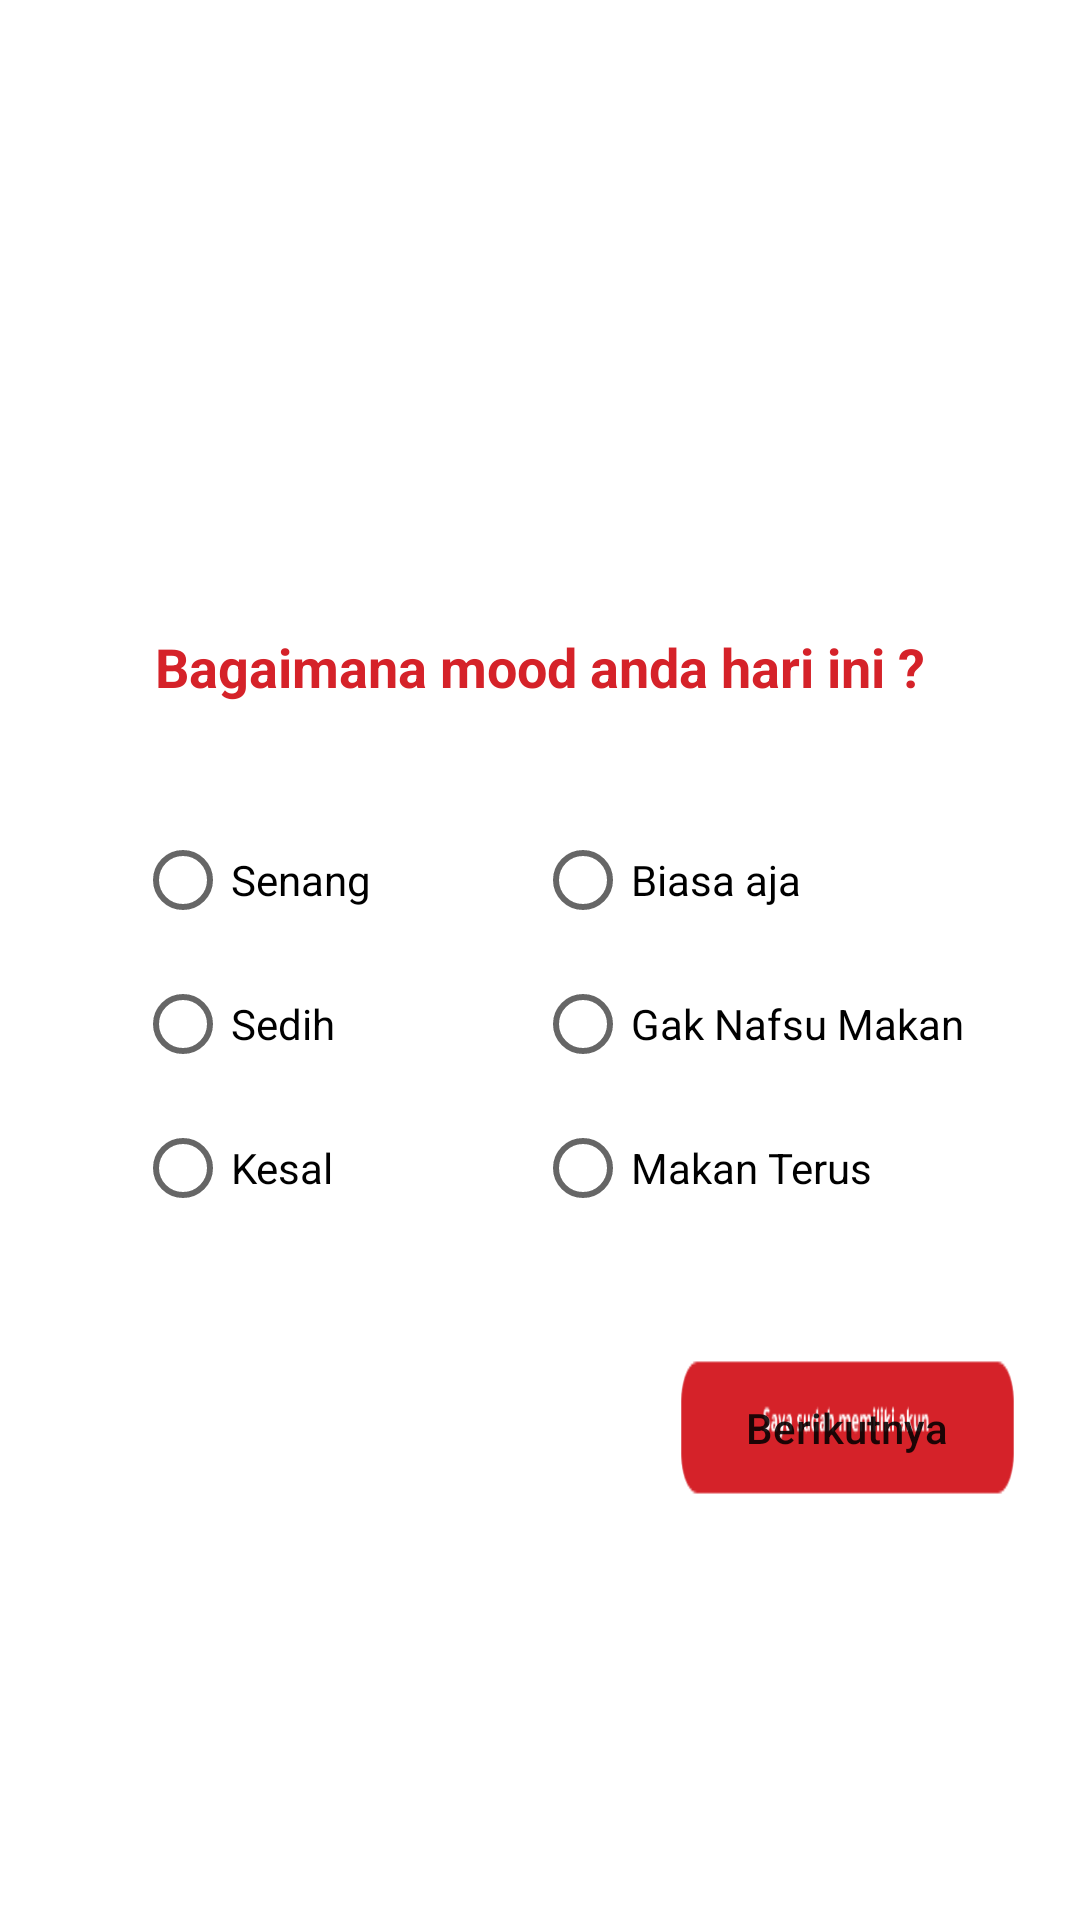

Write the Android layout XML for this screen, with the resource values it uses.
<!-- AndroidManifest.xml: application theme Theme.MyBlossom -->
<!-- res/layout/activity_mod.xml -->
<?xml version="1.0" encoding="utf-8"?>

<LinearLayout xmlns:android="http://schemas.android.com/apk/res/android"
    xmlns:app="http://schemas.android.com/apk/res-auto"
    xmlns:tools="http://schemas.android.com/tools"
    android:layout_width="match_parent"
    android:layout_height="match_parent"
    android:orientation="vertical"
    android:layout_margin="16dp"
    tools:context=".ui.patient.ModActivity">


    <ImageView
        android:id="@+id/blossomImage"
        android:layout_width="250dp"
        android:layout_height="200dp"
        android:layout_gravity="center"
        app:srcCompat="@drawable/mood" />

    <TextView
        android:layout_marginTop="10dp"
        android:layout_width="350dp"
        android:layout_height="wrap_content"
        android:text="Bagaimana mood anda hari ini ?"
        android:textStyle="bold"
        android:textSize="18dp"
        android:layout_gravity="center"
        android:textAlignment="center"
        android:textColor="@color/colorRed"
        />


    <RadioGroup
        android:id="@+id/radio_group"
        android:layout_width="match_parent"
        android:layout_height="wrap_content"
        android:padding="15dp">

    <LinearLayout
        android:layout_marginTop="20dp"
        android:layout_marginLeft="30dp"
        android:id="@+id/linearLayout2"
        android:layout_width="fill_parent"
        android:layout_height="wrap_content"
        android:orientation="horizontal" >

        <RadioButton
            android:id="@+id/senang"
            android:layout_width="400px"
            android:layout_height="wrap_content"
            android:text="Senang"/>

        <RadioButton
            android:id="@+id/biasa"
            android:layout_width="wrap_content"
            android:layout_height="wrap_content"
            android:text="Biasa aja"/>

    </LinearLayout>

    <LinearLayout
        android:layout_marginLeft="30dp"
        android:id="@+id/linearLayout3"
        android:layout_width="fill_parent"
        android:layout_height="wrap_content"
        android:orientation="horizontal" >

        <RadioButton
            android:id="@+id/sedih"
            android:layout_width="400px"
            android:layout_height="wrap_content"
            android:text="Sedih"/>

        <RadioButton
            android:id="@+id/gaknafsu"
            android:layout_width="wrap_content"
            android:layout_height="wrap_content"
            android:text="Gak Nafsu Makan"/>

    </LinearLayout>

    <LinearLayout
        android:layout_marginLeft="30dp"
        android:id="@+id/linearLayout4"
        android:layout_width="fill_parent"
        android:layout_height="wrap_content"
        android:orientation="horizontal" >

        <RadioButton
            android:id="@+id/kesal"
            android:layout_width="400px"
            android:layout_height="wrap_content"
            android:text="Kesal"/>

        <RadioButton
            android:id="@+id/makan"
            android:layout_width="wrap_content"
            android:layout_height="wrap_content"
            android:text="Makan Terus"/>

    </LinearLayout>

    </RadioGroup>





    <Button
        android:layout_marginTop="20dp"
        android:id="@+id/validateBtn2"
        android:layout_width="156dp"
        android:layout_height="55dp"
        android:background="@drawable/bottomsudah"
        android:layout_gravity="right"
        android:textAlignment="center"
        android:textAllCaps="false"
        android:text="Berikutnya" />


</LinearLayout>
<!-- resources referenced by this layout -->
<resources>
  <color name="colorRed">#D52229</color>
  <!-- drawable bottomsudah: png bitmap (drawable, 2816 bytes) -->
  <style name="Theme.MyBlossom" parent="Theme.MaterialComponents.DayNight.DarkActionBar">
          
          <item name="colorPrimary">@color/colorRed</item>
          <item name="colorPrimaryVariant">@color/colorAccent</item>
          <item name="colorOnPrimary">@color/white</item>
          
          <item name="colorSecondary">@color/teal_200</item>
          <item name="colorSecondaryVariant">@color/teal_700</item>
          <item name="colorOnSecondary">@color/black</item>
          
          <item name="windowActionBar">false</item>
          <item name="windowNoTitle">true</item>
          <item name="android:windowFullscreen">true</item>
          
      </style>
  <color name="colorAccent">#D81B60</color>
  <color name="white">#FFFFFFFF</color>
  <color name="teal_200">#FF03DAC5</color>
  <color name="teal_700">#FF018786</color>
  <color name="black">#FF000000</color>
</resources>
